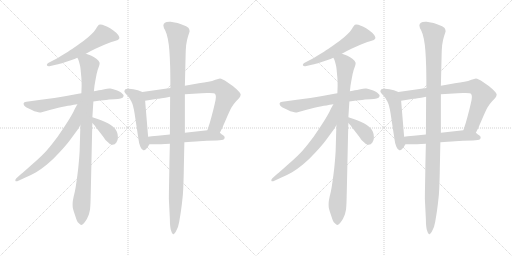
t = 0.00 s
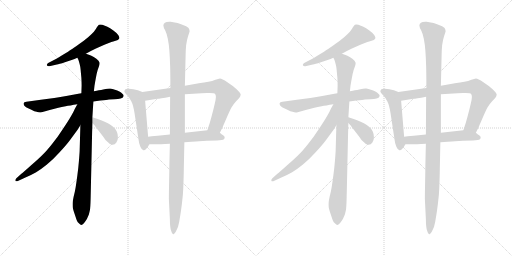
t = 2.89 s
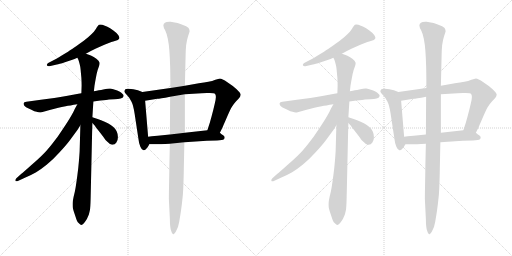
t = 5.77 s
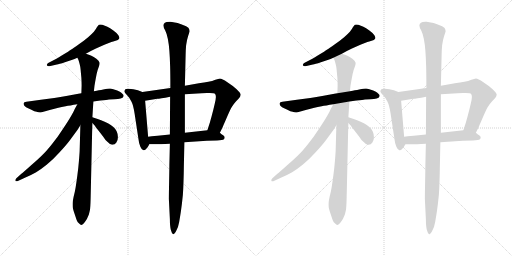
t = 8.66 s
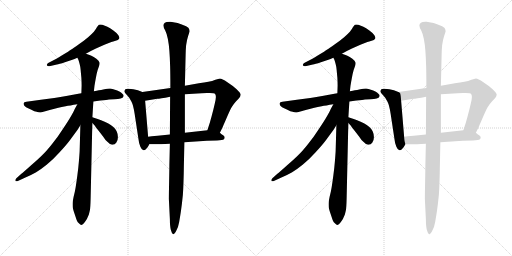
t = 11.55 s
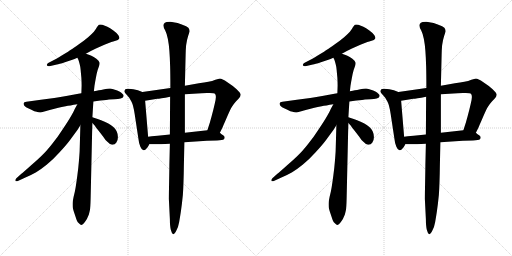
t = 14.44 s

The animated SVG that drew these frames (rendered in a browser with its animation timeline set to each time). Animation: 18 CSS @keyframes rules; one cycle of 14.44 s.

<svg version="1.1" viewBox="0 0 2048 1024" xmlns="http://www.w3.org/2000/svg">
  <g stroke="lightgray" stroke-dasharray="1,1" stroke-width="1" transform="scale(4, 4)">
    <line x1="0" y1="0" x2="256" y2="256"></line>
    <line x1="256" y1="0" x2="0" y2="256"></line>
    <line x1="128" y1="0" x2="128" y2="256"></line>
    <line x1="0" y1="128" x2="256" y2="128"></line>
    <line x1="256" y1="0" x2="512" y2="256"></line>
    <line x1="512" y1="0" x2="256" y2="256"></line>
    <line x1="384" y1="0" x2="384" y2="256"></line>
    <line x1="256" y1="128" x2="512" y2="128"></line>
  </g>
<g transform="scale(1, -1) translate(0, -850)">
   <style type="text/css">
    @keyframes keyframes0 {
      from {
       stroke: black;
       stroke-dashoffset: 561;
       stroke-width: 128;
       }
       65% {
       animation-timing-function: step-end;
       stroke: black;
       stroke-dashoffset: 0;
       stroke-width: 128;
       }
       to {
       stroke: black;
       stroke-width: 1024;
       }
       }
       #make-me-a-hanzi-animation-0 {
         animation: keyframes0 0.706543s both;
         animation-delay: 0.000000s;
         animation-timing-function: linear;
       }
    @keyframes keyframes1 {
      from {
       stroke: black;
       stroke-dashoffset: 646;
       stroke-width: 128;
       }
       68% {
       animation-timing-function: step-end;
       stroke: black;
       stroke-dashoffset: 0;
       stroke-width: 128;
       }
       to {
       stroke: black;
       stroke-width: 1024;
       }
       }
       #make-me-a-hanzi-animation-1 {
         animation: keyframes1 0.775716s both;
         animation-delay: 0.706543s;
         animation-timing-function: linear;
       }
    @keyframes keyframes2 {
      from {
       stroke: black;
       stroke-dashoffset: 935;
       stroke-width: 128;
       }
       75% {
       animation-timing-function: step-end;
       stroke: black;
       stroke-dashoffset: 0;
       stroke-width: 128;
       }
       to {
       stroke: black;
       stroke-width: 1024;
       }
       }
       #make-me-a-hanzi-animation-2 {
         animation: keyframes2 1.010905s both;
         animation-delay: 1.482259s;
         animation-timing-function: linear;
       }
    @keyframes keyframes3 {
      from {
       stroke: black;
       stroke-dashoffset: 660;
       stroke-width: 128;
       }
       68% {
       animation-timing-function: step-end;
       stroke: black;
       stroke-dashoffset: 0;
       stroke-width: 128;
       }
       to {
       stroke: black;
       stroke-width: 1024;
       }
       }
       #make-me-a-hanzi-animation-3 {
         animation: keyframes3 0.787109s both;
         animation-delay: 2.493164s;
         animation-timing-function: linear;
       }
    @keyframes keyframes4 {
      from {
       stroke: black;
       stroke-dashoffset: 374;
       stroke-width: 128;
       }
       55% {
       animation-timing-function: step-end;
       stroke: black;
       stroke-dashoffset: 0;
       stroke-width: 128;
       }
       to {
       stroke: black;
       stroke-width: 1024;
       }
       }
       #make-me-a-hanzi-animation-4 {
         animation: keyframes4 0.554362s both;
         animation-delay: 3.280273s;
         animation-timing-function: linear;
       }
    @keyframes keyframes5 {
      from {
       stroke: black;
       stroke-dashoffset: 508;
       stroke-width: 128;
       }
       62% {
       animation-timing-function: step-end;
       stroke: black;
       stroke-dashoffset: 0;
       stroke-width: 128;
       }
       to {
       stroke: black;
       stroke-width: 1024;
       }
       }
       #make-me-a-hanzi-animation-5 {
         animation: keyframes5 0.663411s both;
         animation-delay: 3.834635s;
         animation-timing-function: linear;
       }
    @keyframes keyframes6 {
      from {
       stroke: black;
       stroke-dashoffset: 764;
       stroke-width: 128;
       }
       71% {
       animation-timing-function: step-end;
       stroke: black;
       stroke-dashoffset: 0;
       stroke-width: 128;
       }
       to {
       stroke: black;
       stroke-width: 1024;
       }
       }
       #make-me-a-hanzi-animation-6 {
         animation: keyframes6 0.871745s both;
         animation-delay: 4.498046s;
         animation-timing-function: linear;
       }
    @keyframes keyframes7 {
      from {
       stroke: black;
       stroke-dashoffset: 547;
       stroke-width: 128;
       }
       64% {
       animation-timing-function: step-end;
       stroke: black;
       stroke-dashoffset: 0;
       stroke-width: 128;
       }
       to {
       stroke: black;
       stroke-width: 1024;
       }
       }
       #make-me-a-hanzi-animation-7 {
         animation: keyframes7 0.695150s both;
         animation-delay: 5.369791s;
         animation-timing-function: linear;
       }
    @keyframes keyframes8 {
      from {
       stroke: black;
       stroke-dashoffset: 1109;
       stroke-width: 128;
       }
       78% {
       animation-timing-function: step-end;
       stroke: black;
       stroke-dashoffset: 0;
       stroke-width: 128;
       }
       to {
       stroke: black;
       stroke-width: 1024;
       }
       }
       #make-me-a-hanzi-animation-8 {
         animation: keyframes8 1.152507s both;
         animation-delay: 6.064941s;
         animation-timing-function: linear;
       }
    @keyframes keyframes9 {
      from {
       stroke: black;
       stroke-dashoffset: 561;
       stroke-width: 128;
       }
       65% {
       animation-timing-function: step-end;
       stroke: black;
       stroke-dashoffset: 0;
       stroke-width: 128;
       }
       to {
       stroke: black;
       stroke-width: 1024;
       }
       }
       #make-me-a-hanzi-animation-9 {
         animation: keyframes9 0.706543s both;
         animation-delay: 7.217448s;
         animation-timing-function: linear;
       }
    @keyframes keyframes10 {
      from {
       stroke: black;
       stroke-dashoffset: 646;
       stroke-width: 128;
       }
       68% {
       animation-timing-function: step-end;
       stroke: black;
       stroke-dashoffset: 0;
       stroke-width: 128;
       }
       to {
       stroke: black;
       stroke-width: 1024;
       }
       }
       #make-me-a-hanzi-animation-10 {
         animation: keyframes10 0.775716s both;
         animation-delay: 7.923991s;
         animation-timing-function: linear;
       }
    @keyframes keyframes11 {
      from {
       stroke: black;
       stroke-dashoffset: 935;
       stroke-width: 128;
       }
       75% {
       animation-timing-function: step-end;
       stroke: black;
       stroke-dashoffset: 0;
       stroke-width: 128;
       }
       to {
       stroke: black;
       stroke-width: 1024;
       }
       }
       #make-me-a-hanzi-animation-11 {
         animation: keyframes11 1.010905s both;
         animation-delay: 8.699707s;
         animation-timing-function: linear;
       }
    @keyframes keyframes12 {
      from {
       stroke: black;
       stroke-dashoffset: 660;
       stroke-width: 128;
       }
       68% {
       animation-timing-function: step-end;
       stroke: black;
       stroke-dashoffset: 0;
       stroke-width: 128;
       }
       to {
       stroke: black;
       stroke-width: 1024;
       }
       }
       #make-me-a-hanzi-animation-12 {
         animation: keyframes12 0.787109s both;
         animation-delay: 9.710612s;
         animation-timing-function: linear;
       }
    @keyframes keyframes13 {
      from {
       stroke: black;
       stroke-dashoffset: 374;
       stroke-width: 128;
       }
       55% {
       animation-timing-function: step-end;
       stroke: black;
       stroke-dashoffset: 0;
       stroke-width: 128;
       }
       to {
       stroke: black;
       stroke-width: 1024;
       }
       }
       #make-me-a-hanzi-animation-13 {
         animation: keyframes13 0.554362s both;
         animation-delay: 10.497721s;
         animation-timing-function: linear;
       }
    @keyframes keyframes14 {
      from {
       stroke: black;
       stroke-dashoffset: 508;
       stroke-width: 128;
       }
       62% {
       animation-timing-function: step-end;
       stroke: black;
       stroke-dashoffset: 0;
       stroke-width: 128;
       }
       to {
       stroke: black;
       stroke-width: 1024;
       }
       }
       #make-me-a-hanzi-animation-14 {
         animation: keyframes14 0.663411s both;
         animation-delay: 11.052083s;
         animation-timing-function: linear;
       }
    @keyframes keyframes15 {
      from {
       stroke: black;
       stroke-dashoffset: 764;
       stroke-width: 128;
       }
       71% {
       animation-timing-function: step-end;
       stroke: black;
       stroke-dashoffset: 0;
       stroke-width: 128;
       }
       to {
       stroke: black;
       stroke-width: 1024;
       }
       }
       #make-me-a-hanzi-animation-15 {
         animation: keyframes15 0.871745s both;
         animation-delay: 11.715494s;
         animation-timing-function: linear;
       }
    @keyframes keyframes16 {
      from {
       stroke: black;
       stroke-dashoffset: 547;
       stroke-width: 128;
       }
       64% {
       animation-timing-function: step-end;
       stroke: black;
       stroke-dashoffset: 0;
       stroke-width: 128;
       }
       to {
       stroke: black;
       stroke-width: 1024;
       }
       }
       #make-me-a-hanzi-animation-16 {
         animation: keyframes16 0.695150s both;
         animation-delay: 12.587239s;
         animation-timing-function: linear;
       }
    @keyframes keyframes17 {
      from {
       stroke: black;
       stroke-dashoffset: 1109;
       stroke-width: 128;
       }
       78% {
       animation-timing-function: step-end;
       stroke: black;
       stroke-dashoffset: 0;
       stroke-width: 128;
       }
       to {
       stroke: black;
       stroke-width: 1024;
       }
       }
       #make-me-a-hanzi-animation-17 {
         animation: keyframes17 1.152507s both;
         animation-delay: 13.282389s;
         animation-timing-function: linear;
       }
</style>
<path d="M 343.5 635.0 L 361.5 645.0 Q 367.5 649.0 381.5 655.0 L 417.5 671.0 L 445.5 682.0 Q 451.5 684.0 462.5 687.0 Q 473.5 690.0 475.5 694.0 Q 477.5 696.0 477.5 699.0 Q 477.5 703.0 473.5 709.0 Q 467.5 718.0 453.5 728.0 Q 439.5 738.0 429.5 743.0 Q 419.5 748.0 409.5 751.0 Q 404.5 752.0 401.5 752.0 Q 397.5 752.0 395.5 751.0 Q 392.5 749.0 387.5 741.0 Q 383.5 733.0 375.5 723.0 Q 366.5 713.0 352.5 701.0 Q 338.5 689.0 315.5 673.0 Q 291.5 656.0 283.5 651.0 Q 275.5 645.0 253.5 632.0 Q 231.5 618.0 227.5 616.0 L 194.5 599.0 Q 187.5 596.0 187.5 591.0 L 187.5 589.0 Q 189.5 585.0 195.5 585.0 Q 197.5 585.0 201.5 586.0 L 227.5 592.0 Q 235.5 593.0 259.5 601.0 L 289.5 611.0 Q 296.5 614.0 309.5 619.0 L 343.5 635.0 Z" fill="lightgray"></path> 
<path d="M 373.5 444.0 L 401.5 448.0 Q 429.5 451.0 435.5 452.0 Q 443.5 453.0 457.5 453.0 Q 473.5 453.0 482.5 456.0 Q 492.5 459.0 493.5 464.0 Q 494.5 465.0 494.5 467.0 Q 494.5 471.0 489.5 475.0 Q 484.5 481.0 477.5 484.0 Q 469.5 488.0 459.5 491.0 Q 449.5 495.0 441.5 496.0 L 437.5 496.0 Q 429.5 496.0 417.5 493.0 Q 402.5 490.0 395.5 489.0 Q 388.5 487.0 375.5 485.0 L 325.5 477.0 L 313.5 475.0 L 270.5 467.0 Q 219.5 458.0 209.5 457.0 L 163.5 451.0 L 127.5 446.0 L 105.5 443.0 Q 95.5 442.0 94.5 437.0 L 94.5 435.0 Q 94.5 432.0 97.5 427.0 Q 103.5 421.0 112.5 417.0 Q 121.5 413.0 129.5 409.0 Q 136.5 405.0 146.5 403.0 Q 153.5 400.0 159.5 400.0 Q 163.5 400.0 166.5 401.0 L 202.5 411.0 L 233.5 419.0 Q 245.5 422.0 262.5 425.0 Q 278.5 428.0 309.5 433.0 L 373.5 444.0 Z" fill="lightgray"></path> 
<path d="M 375.5 485.0 L 377.5 503.0 Q 377.5 505.0 380.5 522.0 Q 383.5 539.0 386.5 554.0 Q 389.5 569.0 394.5 581.0 Q 398.5 591.0 398.5 597.0 Q 398.5 599.0 397.5 601.0 Q 396.5 607.0 385.5 615.0 Q 374.5 623.0 365.5 627.0 Q 356.5 631.0 343.5 635.0 C 315.5 645.0 298.5 647.0 309.5 619.0 L 313.5 611.0 Q 315.5 605.0 318.5 594.0 Q 321.5 583.0 322.5 571.0 Q 323.5 559.0 325.5 539.0 Q 326.5 519.0 326.5 508.0 L 325.5 477.0 L 321.5 349.0 L 318.5 244.0 Q 317.5 228.0 315.5 204.0 Q 313.5 179.0 309.5 149.0 Q 305.5 119.0 302.5 100.0 Q 299.5 82.0 294.5 63.0 Q 290.5 45.0 290.5 37.0 L 290.5 29.0 Q 290.5 22.0 291.5 17.0 Q 293.5 8.0 299.5 -9.0 Q 305.5 -27.0 307.5 -32.0 Q 309.5 -38.0 315.5 -43.0 Q 321.5 -50.0 325.5 -50.0 Q 329.5 -49.0 335.5 -43.0 Q 341.5 -36.0 347.5 -26.0 L 355.5 -8.0 Q 357.5 0.0 359.5 9.0 Q 361.5 17.0 362.5 57.0 L 368.5 323.0 L 369.5 358.0 L 369.5 381.0 L 371.5 413.0 L 373.5 444.0 L 375.5 485.0 Z" fill="lightgray"></path> 
<path d="M 309.5 433.0 L 299.5 415.0 Q 295.5 405.0 284.5 386.0 Q 273.5 367.0 251.5 334.0 Q 230.5 301.0 207.5 273.0 Q 183.5 243.0 168.5 229.0 Q 153.5 214.0 123.5 188.0 Q 93.5 161.0 85.5 155.0 L 65.5 137.0 Q 61.5 133.0 61.5 130.0 L 61.5 127.0 Q 62.5 125.0 65.5 125.0 Q 68.5 125.0 73.5 127.0 L 99.5 139.0 Q 127.5 151.0 144.5 161.0 Q 161.5 171.0 186.5 191.0 Q 211.5 211.0 237.5 240.0 Q 264.5 269.0 279.5 289.0 L 301.5 319.0 Q 309.5 329.0 321.5 349.0 C 385.5 452.0 324.5 459.0 309.5 433.0 Z" fill="lightgray"></path> 
<path d="M 369.5 358.0 L 379.5 347.0 Q 381.5 343.0 390.5 332.0 L 411.5 305.0 Q 421.5 289.0 429.5 283.0 Q 440.5 271.0 448.5 271.0 L 450.5 271.0 Q 459.5 271.0 465.5 280.0 Q 471.5 288.0 471.5 300.0 L 471.5 303.0 Q 470.5 317.0 466.5 325.0 Q 463.5 333.0 453.5 342.0 Q 443.5 351.0 431.5 357.0 Q 419.5 363.0 404.5 369.0 Q 388.5 375.0 381.5 377.0 L 369.5 381.0 C 341.5 390.0 349.5 380.0 369.5 358.0 Z" fill="lightgray"></path> 
<path d="M 569.5 482.0 L 551.5 489.0 Q 533.5 495.0 515.5 495.0 L 510.5 495.0 Q 502.5 495.0 500.5 492.0 Q 497.5 488.0 497.5 483.0 Q 499.5 478.0 508.5 469.0 Q 518.5 459.0 525.5 444.0 Q 533.5 429.0 538.5 395.0 L 553.5 296.0 Q 555.5 276.0 561.5 263.0 Q 567.5 249.0 573.5 249.0 L 575.5 249.0 Q 579.5 249.0 583.5 253.0 Q 590.5 259.0 597.5 273.0 C 599.5 277.0 594.5 273.0 592.5 303.0 L 580.5 447.0 C 578.5 477.0 577.5 479.0 569.5 482.0 Z" fill="lightgray"></path> 
<path d="M 681.5 498.0 L 569.5 482.0 C 539.5 478.0 550.5 442.0 580.5 447.0 L 629.5 455.0 Q 637.5 455.0 680.5 463.0 L 739.5 473.0 L 806.5 477.0 Q 816.5 478.0 827.5 478.0 L 839.5 478.0 Q 857.5 478.0 860.5 474.0 Q 863.5 470.0 863.5 462.0 Q 863.5 453.0 858.5 433.0 Q 853.5 411.0 846.5 385.0 Q 839.5 358.0 829.5 329.0 C 820.5 301.0 866.5 292.0 879.5 319.0 L 889.5 339.0 Q 891.5 344.0 905.5 376.0 Q 919.5 409.0 926.5 421.0 Q 933.5 433.0 944.5 445.0 Q 955.5 457.0 957.5 459.0 Q 962.5 466.0 962.5 471.0 L 962.5 473.0 Q 961.5 479.0 946.5 493.0 Q 931.5 507.0 909.5 521.0 Q 887.5 536.0 879.5 536.0 Q 874.5 535.0 861.5 531.0 Q 849.5 526.0 833.5 523.0 Q 817.5 520.0 795.5 517.0 L 739.5 507.0 L 681.5 498.0 Z" fill="lightgray"></path> 
<path d="M 597.5 273.0 L 625.5 273.0 Q 637.5 273.0 679.5 275.0 L 737.5 281.0 L 827.5 287.0 Q 843.5 288.0 867.5 288.0 Q 891.5 289.0 895.5 293.0 Q 898.5 296.0 898.5 299.0 L 898.5 301.0 Q 898.5 305.0 892.5 309.0 Q 886.5 313.0 879.5 319.0 C 862.5 333.0 859.5 332.0 829.5 329.0 L 739.5 319.0 L 679.5 312.0 L 630.5 307.0 Q 624.5 307.0 592.5 303.0 C 562.5 299.0 567.5 273.0 597.5 273.0 Z" fill="lightgray"></path> 
<path d="M 679.5 275.0 L 677.5 191.0 Q 677.5 173.0 676.5 126.0 Q 675.5 74.0 675.5 53.0 L 679.5 -27.0 Q 679.5 -55.0 683.5 -70.0 Q 687.5 -85.0 692.5 -87.0 L 693.5 -87.0 Q 697.5 -87.0 705.5 -72.0 Q 713.5 -57.0 716.5 -39.0 Q 719.5 -22.0 723.5 4.0 Q 727.5 31.0 731.5 71.0 Q 734.5 113.0 735.5 189.0 L 737.5 281.0 L 739.5 319.0 L 739.5 473.0 L 739.5 507.0 L 742.5 631.0 Q 742.5 647.0 744.5 669.0 Q 747.5 691.0 752.5 706.0 Q 757.5 720.0 758.5 725.0 Q 758.5 733.0 753.5 739.0 Q 747.5 745.0 729.5 751.0 L 710.5 758.0 Q 701.5 760.0 682.5 763.0 L 677.5 763.0 Q 664.5 763.0 659.5 759.0 Q 653.5 755.0 653.5 749.0 L 653.5 748.0 Q 653.5 741.0 660.5 729.0 Q 667.5 715.0 671.5 694.0 Q 675.5 673.0 677.5 647.0 Q 679.5 620.0 680.5 586.0 Q 681.5 553.0 681.5 498.0 L 680.5 463.0 L 679.5 312.0 L 679.5 275.0 Z" fill="lightgray"></path> 
<path d="M 1367.5 635.0 L 1385.5 645.0 Q 1391.5 649.0 1405.5 655.0 L 1441.5 671.0 L 1469.5 682.0 Q 1475.5 684.0 1486.5 687.0 Q 1497.5 690.0 1499.5 694.0 Q 1501.5 696.0 1501.5 699.0 Q 1501.5 703.0 1497.5 709.0 Q 1491.5 718.0 1477.5 728.0 Q 1463.5 738.0 1453.5 743.0 Q 1443.5 748.0 1433.5 751.0 Q 1428.5 752.0 1425.5 752.0 Q 1421.5 752.0 1419.5 751.0 Q 1416.5 749.0 1411.5 741.0 Q 1407.5 733.0 1399.5 723.0 Q 1390.5 713.0 1376.5 701.0 Q 1362.5 689.0 1339.5 673.0 Q 1315.5 656.0 1307.5 651.0 Q 1299.5 645.0 1277.5 632.0 Q 1255.5 618.0 1251.5 616.0 L 1218.5 599.0 Q 1211.5 596.0 1211.5 591.0 L 1211.5 589.0 Q 1213.5 585.0 1219.5 585.0 Q 1221.5 585.0 1225.5 586.0 L 1251.5 592.0 Q 1259.5 593.0 1283.5 601.0 L 1313.5 611.0 Q 1320.5 614.0 1333.5 619.0 L 1367.5 635.0 Z" fill="lightgray"></path> 
<path d="M 1397.5 444.0 L 1425.5 448.0 Q 1453.5 451.0 1459.5 452.0 Q 1467.5 453.0 1481.5 453.0 Q 1497.5 453.0 1506.5 456.0 Q 1516.5 459.0 1517.5 464.0 Q 1518.5 465.0 1518.5 467.0 Q 1518.5 471.0 1513.5 475.0 Q 1508.5 481.0 1501.5 484.0 Q 1493.5 488.0 1483.5 491.0 Q 1473.5 495.0 1465.5 496.0 L 1461.5 496.0 Q 1453.5 496.0 1441.5 493.0 Q 1426.5 490.0 1419.5 489.0 Q 1412.5 487.0 1399.5 485.0 L 1349.5 477.0 L 1337.5 475.0 L 1294.5 467.0 Q 1243.5 458.0 1233.5 457.0 L 1187.5 451.0 L 1151.5 446.0 L 1129.5 443.0 Q 1119.5 442.0 1118.5 437.0 L 1118.5 435.0 Q 1118.5 432.0 1121.5 427.0 Q 1127.5 421.0 1136.5 417.0 Q 1145.5 413.0 1153.5 409.0 Q 1160.5 405.0 1170.5 403.0 Q 1177.5 400.0 1183.5 400.0 Q 1187.5 400.0 1190.5 401.0 L 1226.5 411.0 L 1257.5 419.0 Q 1269.5 422.0 1286.5 425.0 Q 1302.5 428.0 1333.5 433.0 L 1397.5 444.0 Z" fill="lightgray"></path> 
<path d="M 1399.5 485.0 L 1401.5 503.0 Q 1401.5 505.0 1404.5 522.0 Q 1407.5 539.0 1410.5 554.0 Q 1413.5 569.0 1418.5 581.0 Q 1422.5 591.0 1422.5 597.0 Q 1422.5 599.0 1421.5 601.0 Q 1420.5 607.0 1409.5 615.0 Q 1398.5 623.0 1389.5 627.0 Q 1380.5 631.0 1367.5 635.0 C 1339.5 645.0 1322.5 647.0 1333.5 619.0 L 1337.5 611.0 Q 1339.5 605.0 1342.5 594.0 Q 1345.5 583.0 1346.5 571.0 Q 1347.5 559.0 1349.5 539.0 Q 1350.5 519.0 1350.5 508.0 L 1349.5 477.0 L 1345.5 349.0 L 1342.5 244.0 Q 1341.5 228.0 1339.5 204.0 Q 1337.5 179.0 1333.5 149.0 Q 1329.5 119.0 1326.5 100.0 Q 1323.5 82.0 1318.5 63.0 Q 1314.5 45.0 1314.5 37.0 L 1314.5 29.0 Q 1314.5 22.0 1315.5 17.0 Q 1317.5 8.0 1323.5 -9.0 Q 1329.5 -27.0 1331.5 -32.0 Q 1333.5 -38.0 1339.5 -43.0 Q 1345.5 -50.0 1349.5 -50.0 Q 1353.5 -49.0 1359.5 -43.0 Q 1365.5 -36.0 1371.5 -26.0 L 1379.5 -8.0 Q 1381.5 0.0 1383.5 9.0 Q 1385.5 17.0 1386.5 57.0 L 1392.5 323.0 L 1393.5 358.0 L 1393.5 381.0 L 1395.5 413.0 L 1397.5 444.0 L 1399.5 485.0 Z" fill="lightgray"></path> 
<path d="M 1333.5 433.0 L 1323.5 415.0 Q 1319.5 405.0 1308.5 386.0 Q 1297.5 367.0 1275.5 334.0 Q 1254.5 301.0 1231.5 273.0 Q 1207.5 243.0 1192.5 229.0 Q 1177.5 214.0 1147.5 188.0 Q 1117.5 161.0 1109.5 155.0 L 1089.5 137.0 Q 1085.5 133.0 1085.5 130.0 L 1085.5 127.0 Q 1086.5 125.0 1089.5 125.0 Q 1092.5 125.0 1097.5 127.0 L 1123.5 139.0 Q 1151.5 151.0 1168.5 161.0 Q 1185.5 171.0 1210.5 191.0 Q 1235.5 211.0 1261.5 240.0 Q 1288.5 269.0 1303.5 289.0 L 1325.5 319.0 Q 1333.5 329.0 1345.5 349.0 C 1409.5 452.0 1348.5 459.0 1333.5 433.0 Z" fill="lightgray"></path> 
<path d="M 1393.5 358.0 L 1403.5 347.0 Q 1405.5 343.0 1414.5 332.0 L 1435.5 305.0 Q 1445.5 289.0 1453.5 283.0 Q 1464.5 271.0 1472.5 271.0 L 1474.5 271.0 Q 1483.5 271.0 1489.5 280.0 Q 1495.5 288.0 1495.5 300.0 L 1495.5 303.0 Q 1494.5 317.0 1490.5 325.0 Q 1487.5 333.0 1477.5 342.0 Q 1467.5 351.0 1455.5 357.0 Q 1443.5 363.0 1428.5 369.0 Q 1412.5 375.0 1405.5 377.0 L 1393.5 381.0 C 1365.5 390.0 1373.5 380.0 1393.5 358.0 Z" fill="lightgray"></path> 
<path d="M 1593.5 482.0 L 1575.5 489.0 Q 1557.5 495.0 1539.5 495.0 L 1534.5 495.0 Q 1526.5 495.0 1524.5 492.0 Q 1521.5 488.0 1521.5 483.0 Q 1523.5 478.0 1532.5 469.0 Q 1542.5 459.0 1549.5 444.0 Q 1557.5 429.0 1562.5 395.0 L 1577.5 296.0 Q 1579.5 276.0 1585.5 263.0 Q 1591.5 249.0 1597.5 249.0 L 1599.5 249.0 Q 1603.5 249.0 1607.5 253.0 Q 1614.5 259.0 1621.5 273.0 C 1623.5 277.0 1618.5 273.0 1616.5 303.0 L 1604.5 447.0 C 1602.5 477.0 1601.5 479.0 1593.5 482.0 Z" fill="lightgray"></path> 
<path d="M 1705.5 498.0 L 1593.5 482.0 C 1563.5 478.0 1574.5 442.0 1604.5 447.0 L 1653.5 455.0 Q 1661.5 455.0 1704.5 463.0 L 1763.5 473.0 L 1830.5 477.0 Q 1840.5 478.0 1851.5 478.0 L 1863.5 478.0 Q 1881.5 478.0 1884.5 474.0 Q 1887.5 470.0 1887.5 462.0 Q 1887.5 453.0 1882.5 433.0 Q 1877.5 411.0 1870.5 385.0 Q 1863.5 358.0 1853.5 329.0 C 1844.5 301.0 1890.5 292.0 1903.5 319.0 L 1913.5 339.0 Q 1915.5 344.0 1929.5 376.0 Q 1943.5 409.0 1950.5 421.0 Q 1957.5 433.0 1968.5 445.0 Q 1979.5 457.0 1981.5 459.0 Q 1986.5 466.0 1986.5 471.0 L 1986.5 473.0 Q 1985.5 479.0 1970.5 493.0 Q 1955.5 507.0 1933.5 521.0 Q 1911.5 536.0 1903.5 536.0 Q 1898.5 535.0 1885.5 531.0 Q 1873.5 526.0 1857.5 523.0 Q 1841.5 520.0 1819.5 517.0 L 1763.5 507.0 L 1705.5 498.0 Z" fill="lightgray"></path> 
<path d="M 1621.5 273.0 L 1649.5 273.0 Q 1661.5 273.0 1703.5 275.0 L 1761.5 281.0 L 1851.5 287.0 Q 1867.5 288.0 1891.5 288.0 Q 1915.5 289.0 1919.5 293.0 Q 1922.5 296.0 1922.5 299.0 L 1922.5 301.0 Q 1922.5 305.0 1916.5 309.0 Q 1910.5 313.0 1903.5 319.0 C 1886.5 333.0 1883.5 332.0 1853.5 329.0 L 1763.5 319.0 L 1703.5 312.0 L 1654.5 307.0 Q 1648.5 307.0 1616.5 303.0 C 1586.5 299.0 1591.5 273.0 1621.5 273.0 Z" fill="lightgray"></path> 
<path d="M 1703.5 275.0 L 1701.5 191.0 Q 1701.5 173.0 1700.5 126.0 Q 1699.5 74.0 1699.5 53.0 L 1703.5 -27.0 Q 1703.5 -55.0 1707.5 -70.0 Q 1711.5 -85.0 1716.5 -87.0 L 1717.5 -87.0 Q 1721.5 -87.0 1729.5 -72.0 Q 1737.5 -57.0 1740.5 -39.0 Q 1743.5 -22.0 1747.5 4.0 Q 1751.5 31.0 1755.5 71.0 Q 1758.5 113.0 1759.5 189.0 L 1761.5 281.0 L 1763.5 319.0 L 1763.5 473.0 L 1763.5 507.0 L 1766.5 631.0 Q 1766.5 647.0 1768.5 669.0 Q 1771.5 691.0 1776.5 706.0 Q 1781.5 720.0 1782.5 725.0 Q 1782.5 733.0 1777.5 739.0 Q 1771.5 745.0 1753.5 751.0 L 1734.5 758.0 Q 1725.5 760.0 1706.5 763.0 L 1701.5 763.0 Q 1688.5 763.0 1683.5 759.0 Q 1677.5 755.0 1677.5 749.0 L 1677.5 748.0 Q 1677.5 741.0 1684.5 729.0 Q 1691.5 715.0 1695.5 694.0 Q 1699.5 673.0 1701.5 647.0 Q 1703.5 620.0 1704.5 586.0 Q 1705.5 553.0 1705.5 498.0 L 1704.5 463.0 L 1703.5 312.0 L 1703.5 275.0 Z" fill="lightgray"></path> 
      <clipPath id="make-me-a-hanzi-clip-0">
      <path d="M 343.5 635.0 L 361.5 645.0 Q 367.5 649.0 381.5 655.0 L 417.5 671.0 L 445.5 682.0 Q 451.5 684.0 462.5 687.0 Q 473.5 690.0 475.5 694.0 Q 477.5 696.0 477.5 699.0 Q 477.5 703.0 473.5 709.0 Q 467.5 718.0 453.5 728.0 Q 439.5 738.0 429.5 743.0 Q 419.5 748.0 409.5 751.0 Q 404.5 752.0 401.5 752.0 Q 397.5 752.0 395.5 751.0 Q 392.5 749.0 387.5 741.0 Q 383.5 733.0 375.5 723.0 Q 366.5 713.0 352.5 701.0 Q 338.5 689.0 315.5 673.0 Q 291.5 656.0 283.5 651.0 Q 275.5 645.0 253.5 632.0 Q 231.5 618.0 227.5 616.0 L 194.5 599.0 Q 187.5 596.0 187.5 591.0 L 187.5 589.0 Q 189.5 585.0 195.5 585.0 Q 197.5 585.0 201.5 586.0 L 227.5 592.0 Q 235.5 593.0 259.5 601.0 L 289.5 611.0 Q 296.5 614.0 309.5 619.0 L 343.5 635.0 Z" fill="lightgray"></path>
      </clipPath>
      <path clip-path="url(#make-me-a-hanzi-clip-0)" d="M 466.5 700.0 L 412.5 709.0 L 276.5 624.0 L 193.5 590.0 " fill="none" id="make-me-a-hanzi-animation-0" stroke-dasharray="433 866" stroke-linecap="round"></path>

      <clipPath id="make-me-a-hanzi-clip-1">
      <path d="M 373.5 444.0 L 401.5 448.0 Q 429.5 451.0 435.5 452.0 Q 443.5 453.0 457.5 453.0 Q 473.5 453.0 482.5 456.0 Q 492.5 459.0 493.5 464.0 Q 494.5 465.0 494.5 467.0 Q 494.5 471.0 489.5 475.0 Q 484.5 481.0 477.5 484.0 Q 469.5 488.0 459.5 491.0 Q 449.5 495.0 441.5 496.0 L 437.5 496.0 Q 429.5 496.0 417.5 493.0 Q 402.5 490.0 395.5 489.0 Q 388.5 487.0 375.5 485.0 L 325.5 477.0 L 313.5 475.0 L 270.5 467.0 Q 219.5 458.0 209.5 457.0 L 163.5 451.0 L 127.5 446.0 L 105.5 443.0 Q 95.5 442.0 94.5 437.0 L 94.5 435.0 Q 94.5 432.0 97.5 427.0 Q 103.5 421.0 112.5 417.0 Q 121.5 413.0 129.5 409.0 Q 136.5 405.0 146.5 403.0 Q 153.5 400.0 159.5 400.0 Q 163.5 400.0 166.5 401.0 L 202.5 411.0 L 233.5 419.0 Q 245.5 422.0 262.5 425.0 Q 278.5 428.0 309.5 433.0 L 373.5 444.0 Z" fill="lightgray"></path>
      </clipPath>
      <path clip-path="url(#make-me-a-hanzi-clip-1)" d="M 102.5 436.0 L 158.5 425.0 L 434.5 474.0 L 486.5 468.0 " fill="none" id="make-me-a-hanzi-animation-1" stroke-dasharray="518 1036" stroke-linecap="round"></path>

      <clipPath id="make-me-a-hanzi-clip-2">
      <path d="M 375.5 485.0 L 377.5 503.0 Q 377.5 505.0 380.5 522.0 Q 383.5 539.0 386.5 554.0 Q 389.5 569.0 394.5 581.0 Q 398.5 591.0 398.5 597.0 Q 398.5 599.0 397.5 601.0 Q 396.5 607.0 385.5 615.0 Q 374.5 623.0 365.5 627.0 Q 356.5 631.0 343.5 635.0 C 315.5 645.0 298.5 647.0 309.5 619.0 L 313.5 611.0 Q 315.5 605.0 318.5 594.0 Q 321.5 583.0 322.5 571.0 Q 323.5 559.0 325.5 539.0 Q 326.5 519.0 326.5 508.0 L 325.5 477.0 L 321.5 349.0 L 318.5 244.0 Q 317.5 228.0 315.5 204.0 Q 313.5 179.0 309.5 149.0 Q 305.5 119.0 302.5 100.0 Q 299.5 82.0 294.5 63.0 Q 290.5 45.0 290.5 37.0 L 290.5 29.0 Q 290.5 22.0 291.5 17.0 Q 293.5 8.0 299.5 -9.0 Q 305.5 -27.0 307.5 -32.0 Q 309.5 -38.0 315.5 -43.0 Q 321.5 -50.0 325.5 -50.0 Q 329.5 -49.0 335.5 -43.0 Q 341.5 -36.0 347.5 -26.0 L 355.5 -8.0 Q 357.5 0.0 359.5 9.0 Q 361.5 17.0 362.5 57.0 L 368.5 323.0 L 369.5 358.0 L 369.5 381.0 L 371.5 413.0 L 373.5 444.0 L 375.5 485.0 Z" fill="lightgray"></path>
      </clipPath>
      <path clip-path="url(#make-me-a-hanzi-clip-2)" d="M 317.5 618.0 L 345.5 604.0 L 357.5 587.0 L 325.5 -39.0 " fill="none" id="make-me-a-hanzi-animation-2" stroke-dasharray="807 1614" stroke-linecap="round"></path>

      <clipPath id="make-me-a-hanzi-clip-3">
      <path d="M 309.5 433.0 L 299.5 415.0 Q 295.5 405.0 284.5 386.0 Q 273.5 367.0 251.5 334.0 Q 230.5 301.0 207.5 273.0 Q 183.5 243.0 168.5 229.0 Q 153.5 214.0 123.5 188.0 Q 93.5 161.0 85.5 155.0 L 65.5 137.0 Q 61.5 133.0 61.5 130.0 L 61.5 127.0 Q 62.5 125.0 65.5 125.0 Q 68.5 125.0 73.5 127.0 L 99.5 139.0 Q 127.5 151.0 144.5 161.0 Q 161.5 171.0 186.5 191.0 Q 211.5 211.0 237.5 240.0 Q 264.5 269.0 279.5 289.0 L 301.5 319.0 Q 309.5 329.0 321.5 349.0 C 385.5 452.0 324.5 459.0 309.5 433.0 Z" fill="lightgray"></path>
      </clipPath>
      <path clip-path="url(#make-me-a-hanzi-clip-3)" d="M 317.5 429.0 L 296.5 356.0 L 244.5 281.0 L 178.5 210.0 L 64.5 129.0 " fill="none" id="make-me-a-hanzi-animation-3" stroke-dasharray="532 1064" stroke-linecap="round"></path>

      <clipPath id="make-me-a-hanzi-clip-4">
      <path d="M 369.5 358.0 L 379.5 347.0 Q 381.5 343.0 390.5 332.0 L 411.5 305.0 Q 421.5 289.0 429.5 283.0 Q 440.5 271.0 448.5 271.0 L 450.5 271.0 Q 459.5 271.0 465.5 280.0 Q 471.5 288.0 471.5 300.0 L 471.5 303.0 Q 470.5 317.0 466.5 325.0 Q 463.5 333.0 453.5 342.0 Q 443.5 351.0 431.5 357.0 Q 419.5 363.0 404.5 369.0 Q 388.5 375.0 381.5 377.0 L 369.5 381.0 C 341.5 390.0 349.5 380.0 369.5 358.0 Z" fill="lightgray"></path>
      </clipPath>
      <path clip-path="url(#make-me-a-hanzi-clip-4)" d="M 374.5 375.0 L 383.5 361.0 L 431.5 325.0 L 449.5 288.0 " fill="none" id="make-me-a-hanzi-animation-4" stroke-dasharray="246 492" stroke-linecap="round"></path>

      <clipPath id="make-me-a-hanzi-clip-5">
      <path d="M 569.5 482.0 L 551.5 489.0 Q 533.5 495.0 515.5 495.0 L 510.5 495.0 Q 502.5 495.0 500.5 492.0 Q 497.5 488.0 497.5 483.0 Q 499.5 478.0 508.5 469.0 Q 518.5 459.0 525.5 444.0 Q 533.5 429.0 538.5 395.0 L 553.5 296.0 Q 555.5 276.0 561.5 263.0 Q 567.5 249.0 573.5 249.0 L 575.5 249.0 Q 579.5 249.0 583.5 253.0 Q 590.5 259.0 597.5 273.0 C 599.5 277.0 594.5 273.0 592.5 303.0 L 580.5 447.0 C 578.5 477.0 577.5 479.0 569.5 482.0 Z" fill="lightgray"></path>
      </clipPath>
      <path clip-path="url(#make-me-a-hanzi-clip-5)" d="M 507.5 485.0 L 539.5 468.0 L 554.5 445.0 L 574.5 258.0 " fill="none" id="make-me-a-hanzi-animation-5" stroke-dasharray="380 760" stroke-linecap="round"></path>

      <clipPath id="make-me-a-hanzi-clip-6">
      <path d="M 681.5 498.0 L 569.5 482.0 C 539.5 478.0 550.5 442.0 580.5 447.0 L 629.5 455.0 Q 637.5 455.0 680.5 463.0 L 739.5 473.0 L 806.5 477.0 Q 816.5 478.0 827.5 478.0 L 839.5 478.0 Q 857.5 478.0 860.5 474.0 Q 863.5 470.0 863.5 462.0 Q 863.5 453.0 858.5 433.0 Q 853.5 411.0 846.5 385.0 Q 839.5 358.0 829.5 329.0 C 820.5 301.0 866.5 292.0 879.5 319.0 L 889.5 339.0 Q 891.5 344.0 905.5 376.0 Q 919.5 409.0 926.5 421.0 Q 933.5 433.0 944.5 445.0 Q 955.5 457.0 957.5 459.0 Q 962.5 466.0 962.5 471.0 L 962.5 473.0 Q 961.5 479.0 946.5 493.0 Q 931.5 507.0 909.5 521.0 Q 887.5 536.0 879.5 536.0 Q 874.5 535.0 861.5 531.0 Q 849.5 526.0 833.5 523.0 Q 817.5 520.0 795.5 517.0 L 739.5 507.0 L 681.5 498.0 Z" fill="lightgray"></path>
      </clipPath>
      <path clip-path="url(#make-me-a-hanzi-clip-6)" d="M 577.5 478.0 L 596.5 467.0 L 749.5 492.0 L 878.5 502.0 L 896.5 486.0 L 906.5 466.0 L 864.5 349.0 L 837.5 334.0 " fill="none" id="make-me-a-hanzi-animation-6" stroke-dasharray="636 1272" stroke-linecap="round"></path>

      <clipPath id="make-me-a-hanzi-clip-7">
      <path d="M 597.5 273.0 L 625.5 273.0 Q 637.5 273.0 679.5 275.0 L 737.5 281.0 L 827.5 287.0 Q 843.5 288.0 867.5 288.0 Q 891.5 289.0 895.5 293.0 Q 898.5 296.0 898.5 299.0 L 898.5 301.0 Q 898.5 305.0 892.5 309.0 Q 886.5 313.0 879.5 319.0 C 862.5 333.0 859.5 332.0 829.5 329.0 L 739.5 319.0 L 679.5 312.0 L 630.5 307.0 Q 624.5 307.0 592.5 303.0 C 562.5 299.0 567.5 273.0 597.5 273.0 Z" fill="lightgray"></path>
      </clipPath>
      <path clip-path="url(#make-me-a-hanzi-clip-7)" d="M 602.5 297.0 L 611.5 289.0 L 669.5 291.0 L 824.5 308.0 L 889.5 300.0 " fill="none" id="make-me-a-hanzi-animation-7" stroke-dasharray="419 838" stroke-linecap="round"></path>

      <clipPath id="make-me-a-hanzi-clip-8">
      <path d="M 679.5 275.0 L 677.5 191.0 Q 677.5 173.0 676.5 126.0 Q 675.5 74.0 675.5 53.0 L 679.5 -27.0 Q 679.5 -55.0 683.5 -70.0 Q 687.5 -85.0 692.5 -87.0 L 693.5 -87.0 Q 697.5 -87.0 705.5 -72.0 Q 713.5 -57.0 716.5 -39.0 Q 719.5 -22.0 723.5 4.0 Q 727.5 31.0 731.5 71.0 Q 734.5 113.0 735.5 189.0 L 737.5 281.0 L 739.5 319.0 L 739.5 473.0 L 739.5 507.0 L 742.5 631.0 Q 742.5 647.0 744.5 669.0 Q 747.5 691.0 752.5 706.0 Q 757.5 720.0 758.5 725.0 Q 758.5 733.0 753.5 739.0 Q 747.5 745.0 729.5 751.0 L 710.5 758.0 Q 701.5 760.0 682.5 763.0 L 677.5 763.0 Q 664.5 763.0 659.5 759.0 Q 653.5 755.0 653.5 749.0 L 653.5 748.0 Q 653.5 741.0 660.5 729.0 Q 667.5 715.0 671.5 694.0 Q 675.5 673.0 677.5 647.0 Q 679.5 620.0 680.5 586.0 Q 681.5 553.0 681.5 498.0 L 680.5 463.0 L 679.5 312.0 L 679.5 275.0 Z" fill="lightgray"></path>
      </clipPath>
      <path clip-path="url(#make-me-a-hanzi-clip-8)" d="M 665.5 749.0 L 698.5 726.0 L 710.5 710.0 L 710.5 327.0 L 701.5 -1.0 L 693.5 -82.0 " fill="none" id="make-me-a-hanzi-animation-8" stroke-dasharray="981 1962" stroke-linecap="round"></path>

      <clipPath id="make-me-a-hanzi-clip-9">
      <path d="M 1367.5 635.0 L 1385.5 645.0 Q 1391.5 649.0 1405.5 655.0 L 1441.5 671.0 L 1469.5 682.0 Q 1475.5 684.0 1486.5 687.0 Q 1497.5 690.0 1499.5 694.0 Q 1501.5 696.0 1501.5 699.0 Q 1501.5 703.0 1497.5 709.0 Q 1491.5 718.0 1477.5 728.0 Q 1463.5 738.0 1453.5 743.0 Q 1443.5 748.0 1433.5 751.0 Q 1428.5 752.0 1425.5 752.0 Q 1421.5 752.0 1419.5 751.0 Q 1416.5 749.0 1411.5 741.0 Q 1407.5 733.0 1399.5 723.0 Q 1390.5 713.0 1376.5 701.0 Q 1362.5 689.0 1339.5 673.0 Q 1315.5 656.0 1307.5 651.0 Q 1299.5 645.0 1277.5 632.0 Q 1255.5 618.0 1251.5 616.0 L 1218.5 599.0 Q 1211.5 596.0 1211.5 591.0 L 1211.5 589.0 Q 1213.5 585.0 1219.5 585.0 Q 1221.5 585.0 1225.5 586.0 L 1251.5 592.0 Q 1259.5 593.0 1283.5 601.0 L 1313.5 611.0 Q 1320.5 614.0 1333.5 619.0 L 1367.5 635.0 Z" fill="lightgray"></path>
      </clipPath>
      <path clip-path="url(#make-me-a-hanzi-clip-9)" d="M 1490.5 700.0 L 1436.5 709.0 L 1300.5 624.0 L 1217.5 590.0 " fill="none" id="make-me-a-hanzi-animation-9" stroke-dasharray="433 866" stroke-linecap="round"></path>

      <clipPath id="make-me-a-hanzi-clip-10">
      <path d="M 1397.5 444.0 L 1425.5 448.0 Q 1453.5 451.0 1459.5 452.0 Q 1467.5 453.0 1481.5 453.0 Q 1497.5 453.0 1506.5 456.0 Q 1516.5 459.0 1517.5 464.0 Q 1518.5 465.0 1518.5 467.0 Q 1518.5 471.0 1513.5 475.0 Q 1508.5 481.0 1501.5 484.0 Q 1493.5 488.0 1483.5 491.0 Q 1473.5 495.0 1465.5 496.0 L 1461.5 496.0 Q 1453.5 496.0 1441.5 493.0 Q 1426.5 490.0 1419.5 489.0 Q 1412.5 487.0 1399.5 485.0 L 1349.5 477.0 L 1337.5 475.0 L 1294.5 467.0 Q 1243.5 458.0 1233.5 457.0 L 1187.5 451.0 L 1151.5 446.0 L 1129.5 443.0 Q 1119.5 442.0 1118.5 437.0 L 1118.5 435.0 Q 1118.5 432.0 1121.5 427.0 Q 1127.5 421.0 1136.5 417.0 Q 1145.5 413.0 1153.5 409.0 Q 1160.5 405.0 1170.5 403.0 Q 1177.5 400.0 1183.5 400.0 Q 1187.5 400.0 1190.5 401.0 L 1226.5 411.0 L 1257.5 419.0 Q 1269.5 422.0 1286.5 425.0 Q 1302.5 428.0 1333.5 433.0 L 1397.5 444.0 Z" fill="lightgray"></path>
      </clipPath>
      <path clip-path="url(#make-me-a-hanzi-clip-10)" d="M 1126.5 436.0 L 1182.5 425.0 L 1458.5 474.0 L 1510.5 468.0 " fill="none" id="make-me-a-hanzi-animation-10" stroke-dasharray="518 1036" stroke-linecap="round"></path>

      <clipPath id="make-me-a-hanzi-clip-11">
      <path d="M 1399.5 485.0 L 1401.5 503.0 Q 1401.5 505.0 1404.5 522.0 Q 1407.5 539.0 1410.5 554.0 Q 1413.5 569.0 1418.5 581.0 Q 1422.5 591.0 1422.5 597.0 Q 1422.5 599.0 1421.5 601.0 Q 1420.5 607.0 1409.5 615.0 Q 1398.5 623.0 1389.5 627.0 Q 1380.5 631.0 1367.5 635.0 C 1339.5 645.0 1322.5 647.0 1333.5 619.0 L 1337.5 611.0 Q 1339.5 605.0 1342.5 594.0 Q 1345.5 583.0 1346.5 571.0 Q 1347.5 559.0 1349.5 539.0 Q 1350.5 519.0 1350.5 508.0 L 1349.5 477.0 L 1345.5 349.0 L 1342.5 244.0 Q 1341.5 228.0 1339.5 204.0 Q 1337.5 179.0 1333.5 149.0 Q 1329.5 119.0 1326.5 100.0 Q 1323.5 82.0 1318.5 63.0 Q 1314.5 45.0 1314.5 37.0 L 1314.5 29.0 Q 1314.5 22.0 1315.5 17.0 Q 1317.5 8.0 1323.5 -9.0 Q 1329.5 -27.0 1331.5 -32.0 Q 1333.5 -38.0 1339.5 -43.0 Q 1345.5 -50.0 1349.5 -50.0 Q 1353.5 -49.0 1359.5 -43.0 Q 1365.5 -36.0 1371.5 -26.0 L 1379.5 -8.0 Q 1381.5 0.0 1383.5 9.0 Q 1385.5 17.0 1386.5 57.0 L 1392.5 323.0 L 1393.5 358.0 L 1393.5 381.0 L 1395.5 413.0 L 1397.5 444.0 L 1399.5 485.0 Z" fill="lightgray"></path>
      </clipPath>
      <path clip-path="url(#make-me-a-hanzi-clip-11)" d="M 1341.5 618.0 L 1369.5 604.0 L 1381.5 587.0 L 1349.5 -39.0 " fill="none" id="make-me-a-hanzi-animation-11" stroke-dasharray="807 1614" stroke-linecap="round"></path>

      <clipPath id="make-me-a-hanzi-clip-12">
      <path d="M 1333.5 433.0 L 1323.5 415.0 Q 1319.5 405.0 1308.5 386.0 Q 1297.5 367.0 1275.5 334.0 Q 1254.5 301.0 1231.5 273.0 Q 1207.5 243.0 1192.5 229.0 Q 1177.5 214.0 1147.5 188.0 Q 1117.5 161.0 1109.5 155.0 L 1089.5 137.0 Q 1085.5 133.0 1085.5 130.0 L 1085.5 127.0 Q 1086.5 125.0 1089.5 125.0 Q 1092.5 125.0 1097.5 127.0 L 1123.5 139.0 Q 1151.5 151.0 1168.5 161.0 Q 1185.5 171.0 1210.5 191.0 Q 1235.5 211.0 1261.5 240.0 Q 1288.5 269.0 1303.5 289.0 L 1325.5 319.0 Q 1333.5 329.0 1345.5 349.0 C 1409.5 452.0 1348.5 459.0 1333.5 433.0 Z" fill="lightgray"></path>
      </clipPath>
      <path clip-path="url(#make-me-a-hanzi-clip-12)" d="M 1341.5 429.0 L 1320.5 356.0 L 1268.5 281.0 L 1202.5 210.0 L 1088.5 129.0 " fill="none" id="make-me-a-hanzi-animation-12" stroke-dasharray="532 1064" stroke-linecap="round"></path>

      <clipPath id="make-me-a-hanzi-clip-13">
      <path d="M 1393.5 358.0 L 1403.5 347.0 Q 1405.5 343.0 1414.5 332.0 L 1435.5 305.0 Q 1445.5 289.0 1453.5 283.0 Q 1464.5 271.0 1472.5 271.0 L 1474.5 271.0 Q 1483.5 271.0 1489.5 280.0 Q 1495.5 288.0 1495.5 300.0 L 1495.5 303.0 Q 1494.5 317.0 1490.5 325.0 Q 1487.5 333.0 1477.5 342.0 Q 1467.5 351.0 1455.5 357.0 Q 1443.5 363.0 1428.5 369.0 Q 1412.5 375.0 1405.5 377.0 L 1393.5 381.0 C 1365.5 390.0 1373.5 380.0 1393.5 358.0 Z" fill="lightgray"></path>
      </clipPath>
      <path clip-path="url(#make-me-a-hanzi-clip-13)" d="M 1398.5 375.0 L 1407.5 361.0 L 1455.5 325.0 L 1473.5 288.0 " fill="none" id="make-me-a-hanzi-animation-13" stroke-dasharray="246 492" stroke-linecap="round"></path>

      <clipPath id="make-me-a-hanzi-clip-14">
      <path d="M 1593.5 482.0 L 1575.5 489.0 Q 1557.5 495.0 1539.5 495.0 L 1534.5 495.0 Q 1526.5 495.0 1524.5 492.0 Q 1521.5 488.0 1521.5 483.0 Q 1523.5 478.0 1532.5 469.0 Q 1542.5 459.0 1549.5 444.0 Q 1557.5 429.0 1562.5 395.0 L 1577.5 296.0 Q 1579.5 276.0 1585.5 263.0 Q 1591.5 249.0 1597.5 249.0 L 1599.5 249.0 Q 1603.5 249.0 1607.5 253.0 Q 1614.5 259.0 1621.5 273.0 C 1623.5 277.0 1618.5 273.0 1616.5 303.0 L 1604.5 447.0 C 1602.5 477.0 1601.5 479.0 1593.5 482.0 Z" fill="lightgray"></path>
      </clipPath>
      <path clip-path="url(#make-me-a-hanzi-clip-14)" d="M 1531.5 485.0 L 1563.5 468.0 L 1578.5 445.0 L 1598.5 258.0 " fill="none" id="make-me-a-hanzi-animation-14" stroke-dasharray="380 760" stroke-linecap="round"></path>

      <clipPath id="make-me-a-hanzi-clip-15">
      <path d="M 1705.5 498.0 L 1593.5 482.0 C 1563.5 478.0 1574.5 442.0 1604.5 447.0 L 1653.5 455.0 Q 1661.5 455.0 1704.5 463.0 L 1763.5 473.0 L 1830.5 477.0 Q 1840.5 478.0 1851.5 478.0 L 1863.5 478.0 Q 1881.5 478.0 1884.5 474.0 Q 1887.5 470.0 1887.5 462.0 Q 1887.5 453.0 1882.5 433.0 Q 1877.5 411.0 1870.5 385.0 Q 1863.5 358.0 1853.5 329.0 C 1844.5 301.0 1890.5 292.0 1903.5 319.0 L 1913.5 339.0 Q 1915.5 344.0 1929.5 376.0 Q 1943.5 409.0 1950.5 421.0 Q 1957.5 433.0 1968.5 445.0 Q 1979.5 457.0 1981.5 459.0 Q 1986.5 466.0 1986.5 471.0 L 1986.5 473.0 Q 1985.5 479.0 1970.5 493.0 Q 1955.5 507.0 1933.5 521.0 Q 1911.5 536.0 1903.5 536.0 Q 1898.5 535.0 1885.5 531.0 Q 1873.5 526.0 1857.5 523.0 Q 1841.5 520.0 1819.5 517.0 L 1763.5 507.0 L 1705.5 498.0 Z" fill="lightgray"></path>
      </clipPath>
      <path clip-path="url(#make-me-a-hanzi-clip-15)" d="M 1601.5 478.0 L 1620.5 467.0 L 1773.5 492.0 L 1902.5 502.0 L 1920.5 486.0 L 1930.5 466.0 L 1888.5 349.0 L 1861.5 334.0 " fill="none" id="make-me-a-hanzi-animation-15" stroke-dasharray="636 1272" stroke-linecap="round"></path>

      <clipPath id="make-me-a-hanzi-clip-16">
      <path d="M 1621.5 273.0 L 1649.5 273.0 Q 1661.5 273.0 1703.5 275.0 L 1761.5 281.0 L 1851.5 287.0 Q 1867.5 288.0 1891.5 288.0 Q 1915.5 289.0 1919.5 293.0 Q 1922.5 296.0 1922.5 299.0 L 1922.5 301.0 Q 1922.5 305.0 1916.5 309.0 Q 1910.5 313.0 1903.5 319.0 C 1886.5 333.0 1883.5 332.0 1853.5 329.0 L 1763.5 319.0 L 1703.5 312.0 L 1654.5 307.0 Q 1648.5 307.0 1616.5 303.0 C 1586.5 299.0 1591.5 273.0 1621.5 273.0 Z" fill="lightgray"></path>
      </clipPath>
      <path clip-path="url(#make-me-a-hanzi-clip-16)" d="M 1626.5 297.0 L 1635.5 289.0 L 1693.5 291.0 L 1848.5 308.0 L 1913.5 300.0 " fill="none" id="make-me-a-hanzi-animation-16" stroke-dasharray="419 838" stroke-linecap="round"></path>

      <clipPath id="make-me-a-hanzi-clip-17">
      <path d="M 1703.5 275.0 L 1701.5 191.0 Q 1701.5 173.0 1700.5 126.0 Q 1699.5 74.0 1699.5 53.0 L 1703.5 -27.0 Q 1703.5 -55.0 1707.5 -70.0 Q 1711.5 -85.0 1716.5 -87.0 L 1717.5 -87.0 Q 1721.5 -87.0 1729.5 -72.0 Q 1737.5 -57.0 1740.5 -39.0 Q 1743.5 -22.0 1747.5 4.0 Q 1751.5 31.0 1755.5 71.0 Q 1758.5 113.0 1759.5 189.0 L 1761.5 281.0 L 1763.5 319.0 L 1763.5 473.0 L 1763.5 507.0 L 1766.5 631.0 Q 1766.5 647.0 1768.5 669.0 Q 1771.5 691.0 1776.5 706.0 Q 1781.5 720.0 1782.5 725.0 Q 1782.5 733.0 1777.5 739.0 Q 1771.5 745.0 1753.5 751.0 L 1734.5 758.0 Q 1725.5 760.0 1706.5 763.0 L 1701.5 763.0 Q 1688.5 763.0 1683.5 759.0 Q 1677.5 755.0 1677.5 749.0 L 1677.5 748.0 Q 1677.5 741.0 1684.5 729.0 Q 1691.5 715.0 1695.5 694.0 Q 1699.5 673.0 1701.5 647.0 Q 1703.5 620.0 1704.5 586.0 Q 1705.5 553.0 1705.5 498.0 L 1704.5 463.0 L 1703.5 312.0 L 1703.5 275.0 Z" fill="lightgray"></path>
      </clipPath>
      <path clip-path="url(#make-me-a-hanzi-clip-17)" d="M 1689.5 749.0 L 1722.5 726.0 L 1734.5 710.0 L 1734.5 327.0 L 1725.5 -1.0 L 1717.5 -82.0 " fill="none" id="make-me-a-hanzi-animation-17" stroke-dasharray="981 1962" stroke-linecap="round"></path>

</g>
</svg>
